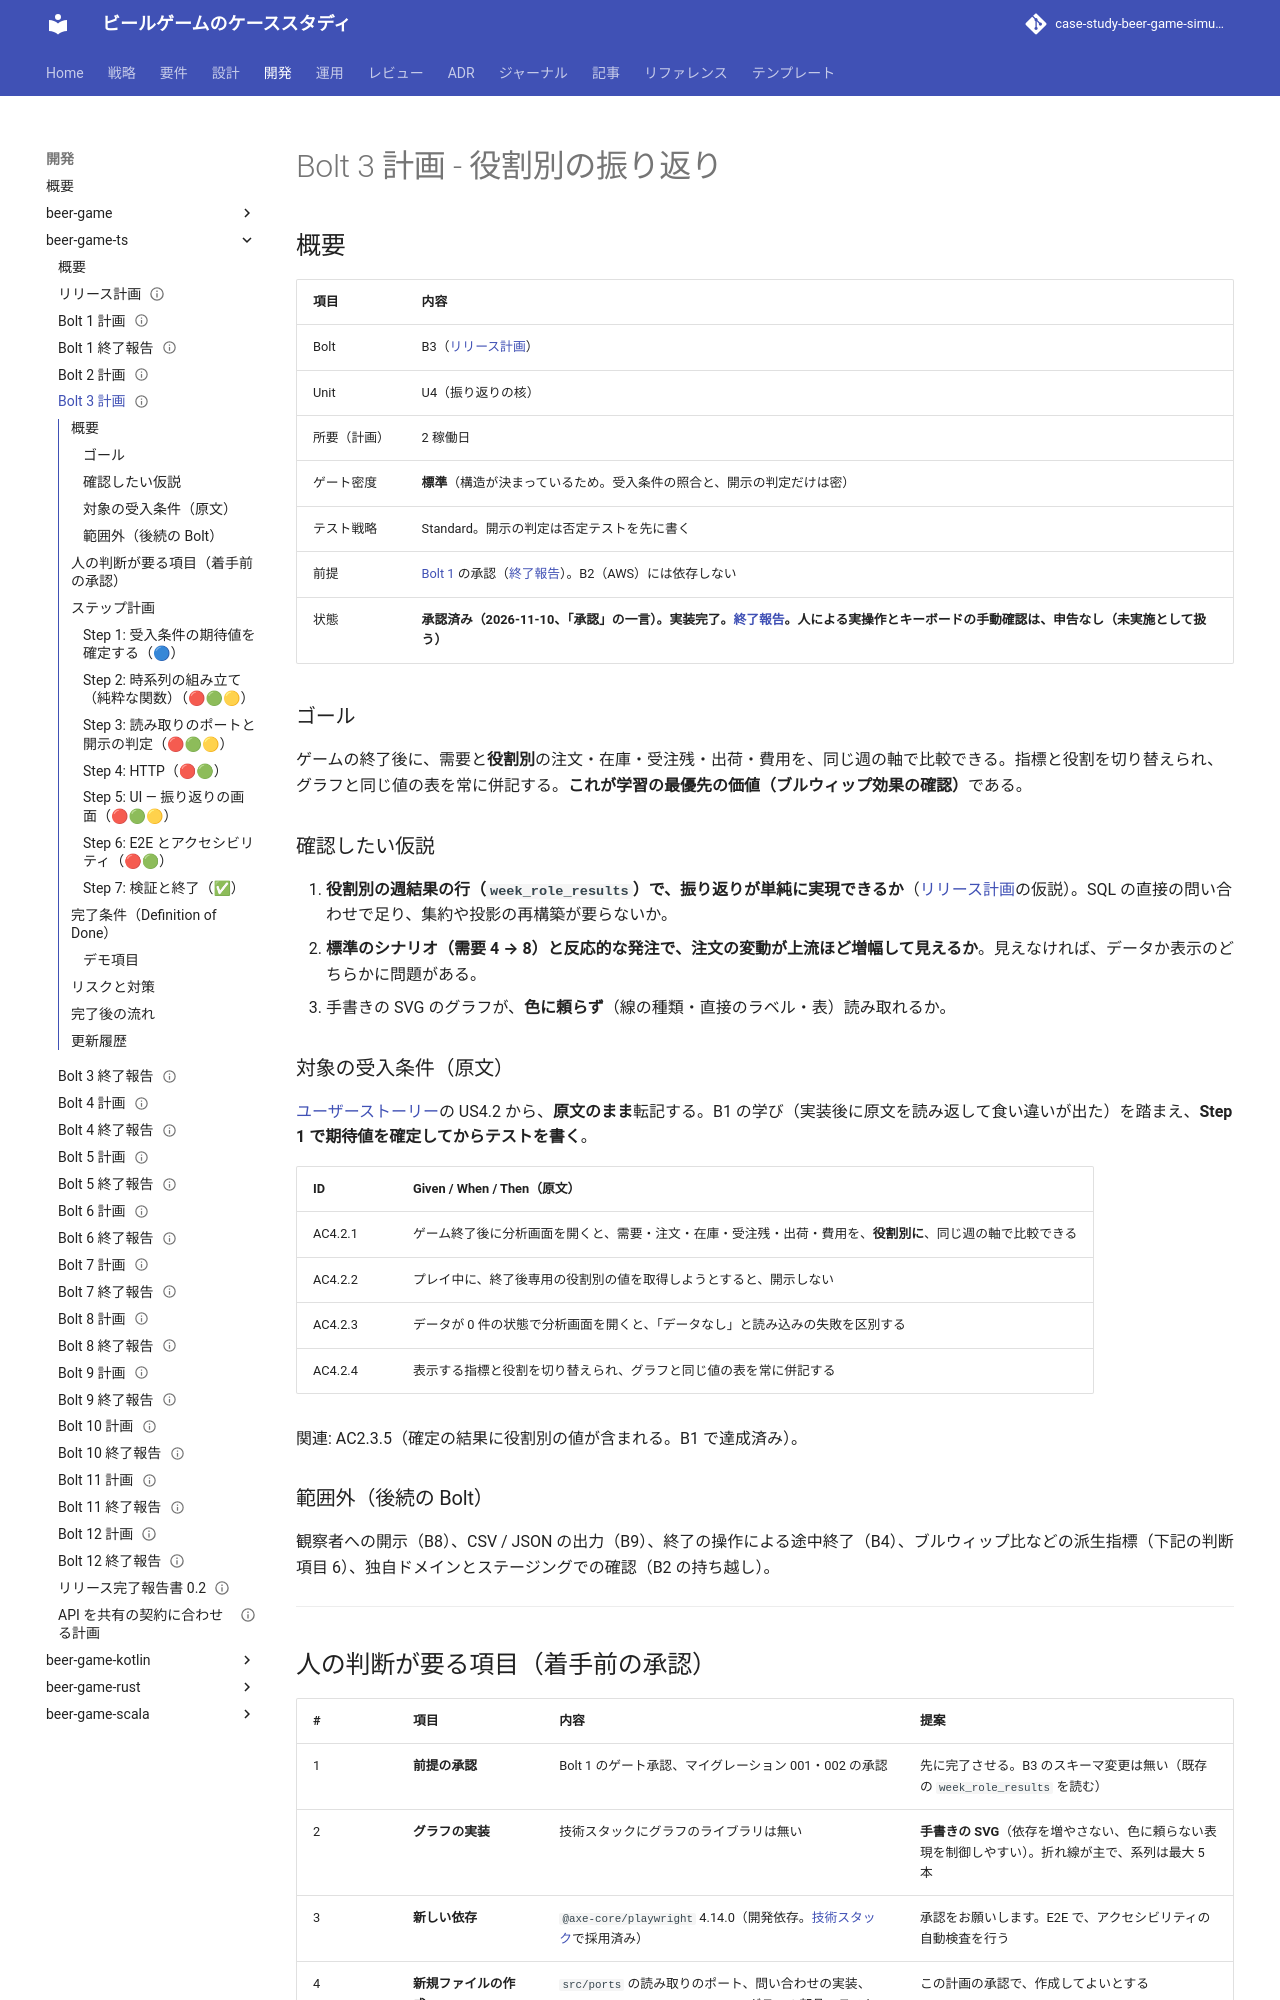

repository: k2works/case-study-beer-game-simulation · page: develop/development/beer-game-ts/bolt_3_plan/index.html · generator: mkdocs

---
type: Plan
title: "Bolt 3 計画 - 役割別の振り返り"
description: "Bolt 3（役割別の振り返り）のステップ計画。ゴール、仮説、対象の受入条件（原文）、承認の項目、ステップとゲート、完了条件。承認済み（2026-11-10）。"
tags: [plan]
status: stable
generated: { by: claude-code/claude-sonnet-5-5, at: 2026-11-10T05:30:00Z }
verified:
  - { by: human:kakimomokuri, at: 2026-11-10T06:20:08Z }
---

# Bolt 3 計画 - 役割別の振り返り

## 概要

| 項目 | 内容 |
| :--- | :--- |
| Bolt | B3（[リリース計画](./release_plan.md)） |
| Unit | U4（振り返りの核） |
| 所要（計画） | 2 稼働日 |
| ゲート密度 | **標準**（構造が決まっているため。受入条件の照合と、開示の判定だけは密） |
| テスト戦略 | Standard。開示の判定は否定テストを先に書く |
| 前提 | [Bolt 1](./bolt_1_plan.md) の承認（[終了報告](./bolt_1_report.md)）。B2（AWS）には依存しない |
| 状態 | **承認済み（2026-11-10、「承認」の一言）。実装完了。[終了報告](./bolt_3_report.md)。人による実操作とキーボードの手動確認は、申告なし（未実施として扱う）** |

### ゴール

ゲームの終了後に、需要と**役割別**の注文・在庫・受注残・出荷・費用を、同じ週の軸で比較できる。指標と役割を切り替えられ、グラフと同じ値の表を常に併記する。**これが学習の最優先の価値（ブルウィップ効果の確認）**である。

### 確認したい仮説

1. **役割別の週結果の行（`week_role_results`）で、振り返りが単純に実現できるか**（[リリース計画](./release_plan.md)の仮説）。SQL の直接の問い合わせで足り、集約や投影の再構築が要らないか。
2. **標準のシナリオ（需要 4 → 8）と反応的な発注で、注文の変動が上流ほど増幅して見えるか**。見えなければ、データか表示のどちらかに問題がある。
3. 手書きの SVG のグラフが、**色に頼らず**（線の種類・直接のラベル・表）読み取れるか。

### 対象の受入条件（原文）

[ユーザーストーリー](../../requirements/beer-game-ts/user_story.md)の US4.2 から、**原文のまま**転記する。B1 の学び（実装後に原文を読み返して食い違いが出た）を踏まえ、**Step 1 で期待値を確定してからテストを書く**。

| ID | Given / When / Then（原文） |
| :--- | :--- |
| AC4.2.1 | ゲーム終了後に分析画面を開くと、需要・注文・在庫・受注残・出荷・費用を、**役割別に**、同じ週の軸で比較できる |
| AC4.2.2 | プレイ中に、終了後専用の役割別の値を取得しようとすると、開示しない |
| AC4.2.3 | データが 0 件の状態で分析画面を開くと、「データなし」と読み込みの失敗を区別する |
| AC4.2.4 | 表示する指標と役割を切り替えられ、グラフと同じ値の表を常に併記する |

関連: AC2.3.5（確定の結果に役割別の値が含まれる。B1 で達成済み）。

### 範囲外（後続の Bolt）

観察者への開示（B8）、CSV / JSON の出力（B9）、終了の操作による途中終了（B4）、ブルウィップ比などの派生指標（下記の判断項目 6）、独自ドメインとステージングでの確認（B2 の持ち越し）。

---
